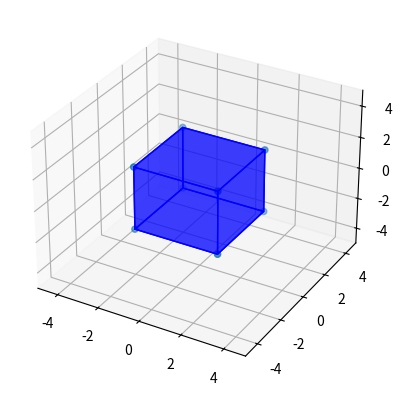

Here is the Python script that generated this plot:
import numpy as np
import matplotlib.pyplot as plt
from mpl_toolkits.mplot3d import Axes3D
from mpl_toolkits.mplot3d.art3d import Poly3DCollection


def draw(ax, verts, faces=[]):
    """
    Draw the object defined by vertices and faces.
    """

    ax.scatter3D(verts[:, 0], verts[:, 1], verts[:, 2])

    if faces:
        ax.add_collection3d(Poly3DCollection(faces,
                                             facecolors='blue',
                                             linewidths=1,
                                             edgecolor='b',
                                             alpha=0.5))


def main():
    points = np.array([[-1, -1, -1],
                       [1, -1, -1],
                       [1, 1, -1],
                       [-1, 1, -1],
                       [-1, -1, 1],
                       [1, -1, 1],
                       [1, 1, 1],
                       [-1, 1, 1]])

    # Transformation Matrix
    transform = np.eye(3) * 2.0
    points = points @ transform

    faces = [[points[0], points[1], points[2], points[3]],
             [points[4], points[5], points[6], points[7]],
             [points[0], points[1], points[5], points[4]],
             [points[2], points[3], points[7], points[6]],
             [points[1], points[2], points[6], points[5]],
             [points[4], points[7], points[3], points[0]]]


    fig = plt.figure()
    ax = fig.add_subplot(111, projection='3d')
    ax.set_xlim([-5, 5])
    ax.set_ylim([-5, 5])
    ax.set_zlim([-5, 5])

    draw(ax, points, faces)

    plt.show()


if __name__ == "__main__":
    main()
